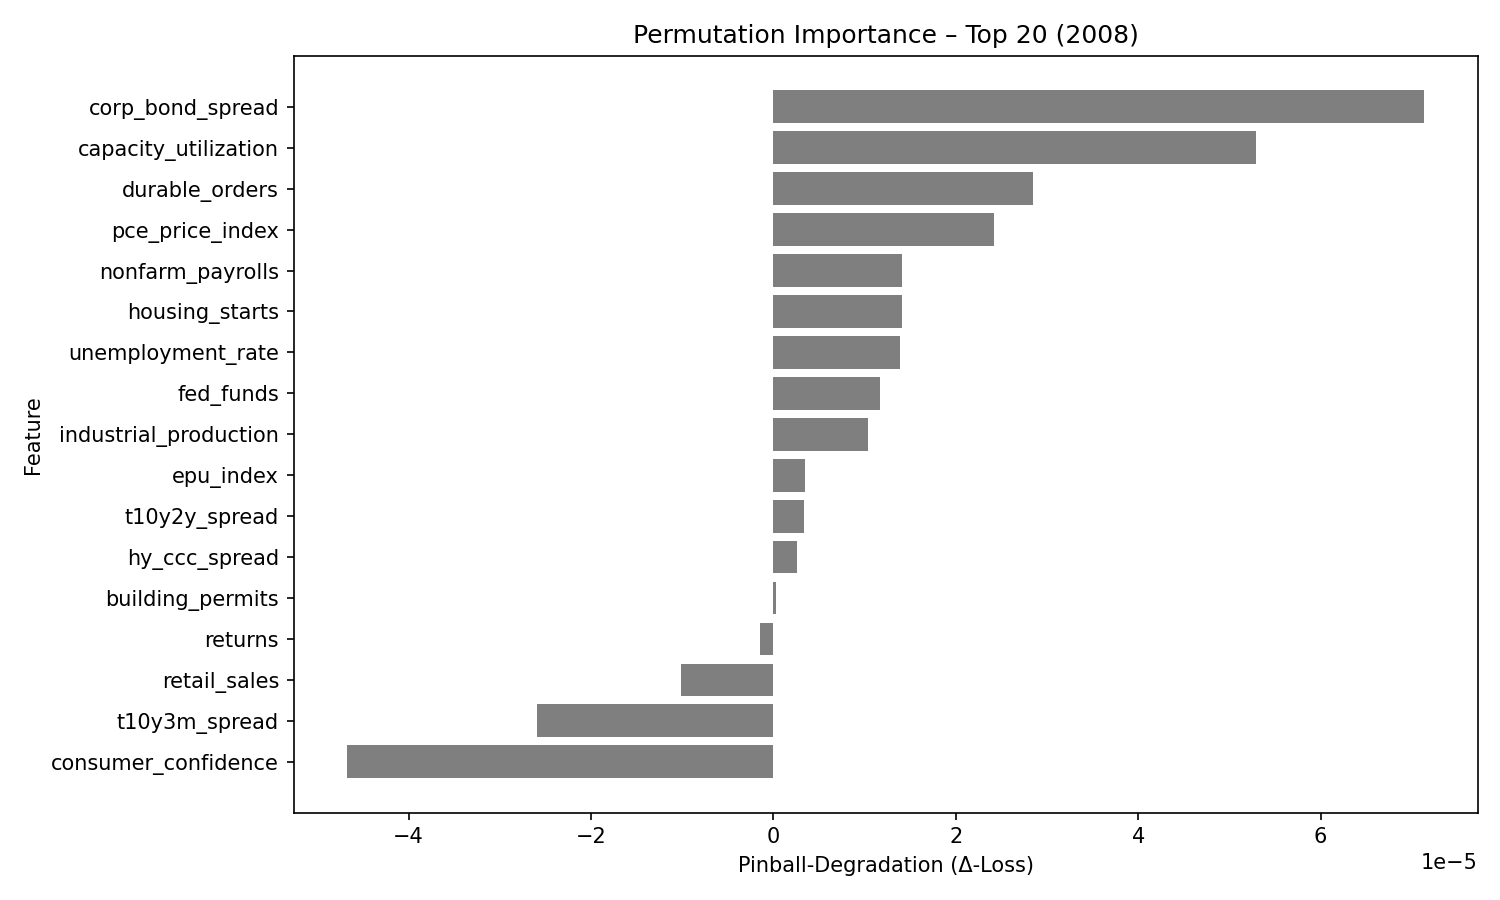

Source data for this figure (header and first rows):
feature, pinball_degradation
corp_bond_spread, 7.12988e-05
capacity_utilization, 5.2864663e-05
durable_orders, 2.8409064e-05
pce_price_index, 2.4203677e-05
nonfarm_payrolls, 1.4127232e-05
housing_starts, 1.41253695e-05
unemployment_rate, 1.3826415e-05
fed_funds, 1.16713345e-05
industrial_production, 1.0345131e-05
epu_index, 3.4105033e-06
t10y2y_spread, 3.3029355e-06
hy_ccc_spread, 2.6123598e-06
building_permits, 3.2037497e-07
returns, -1.4761463e-06
retail_sales, -1.0083895e-05
t10y3m_spread, -2.5881454e-05
consumer_confidence, -4.6700705e-05
